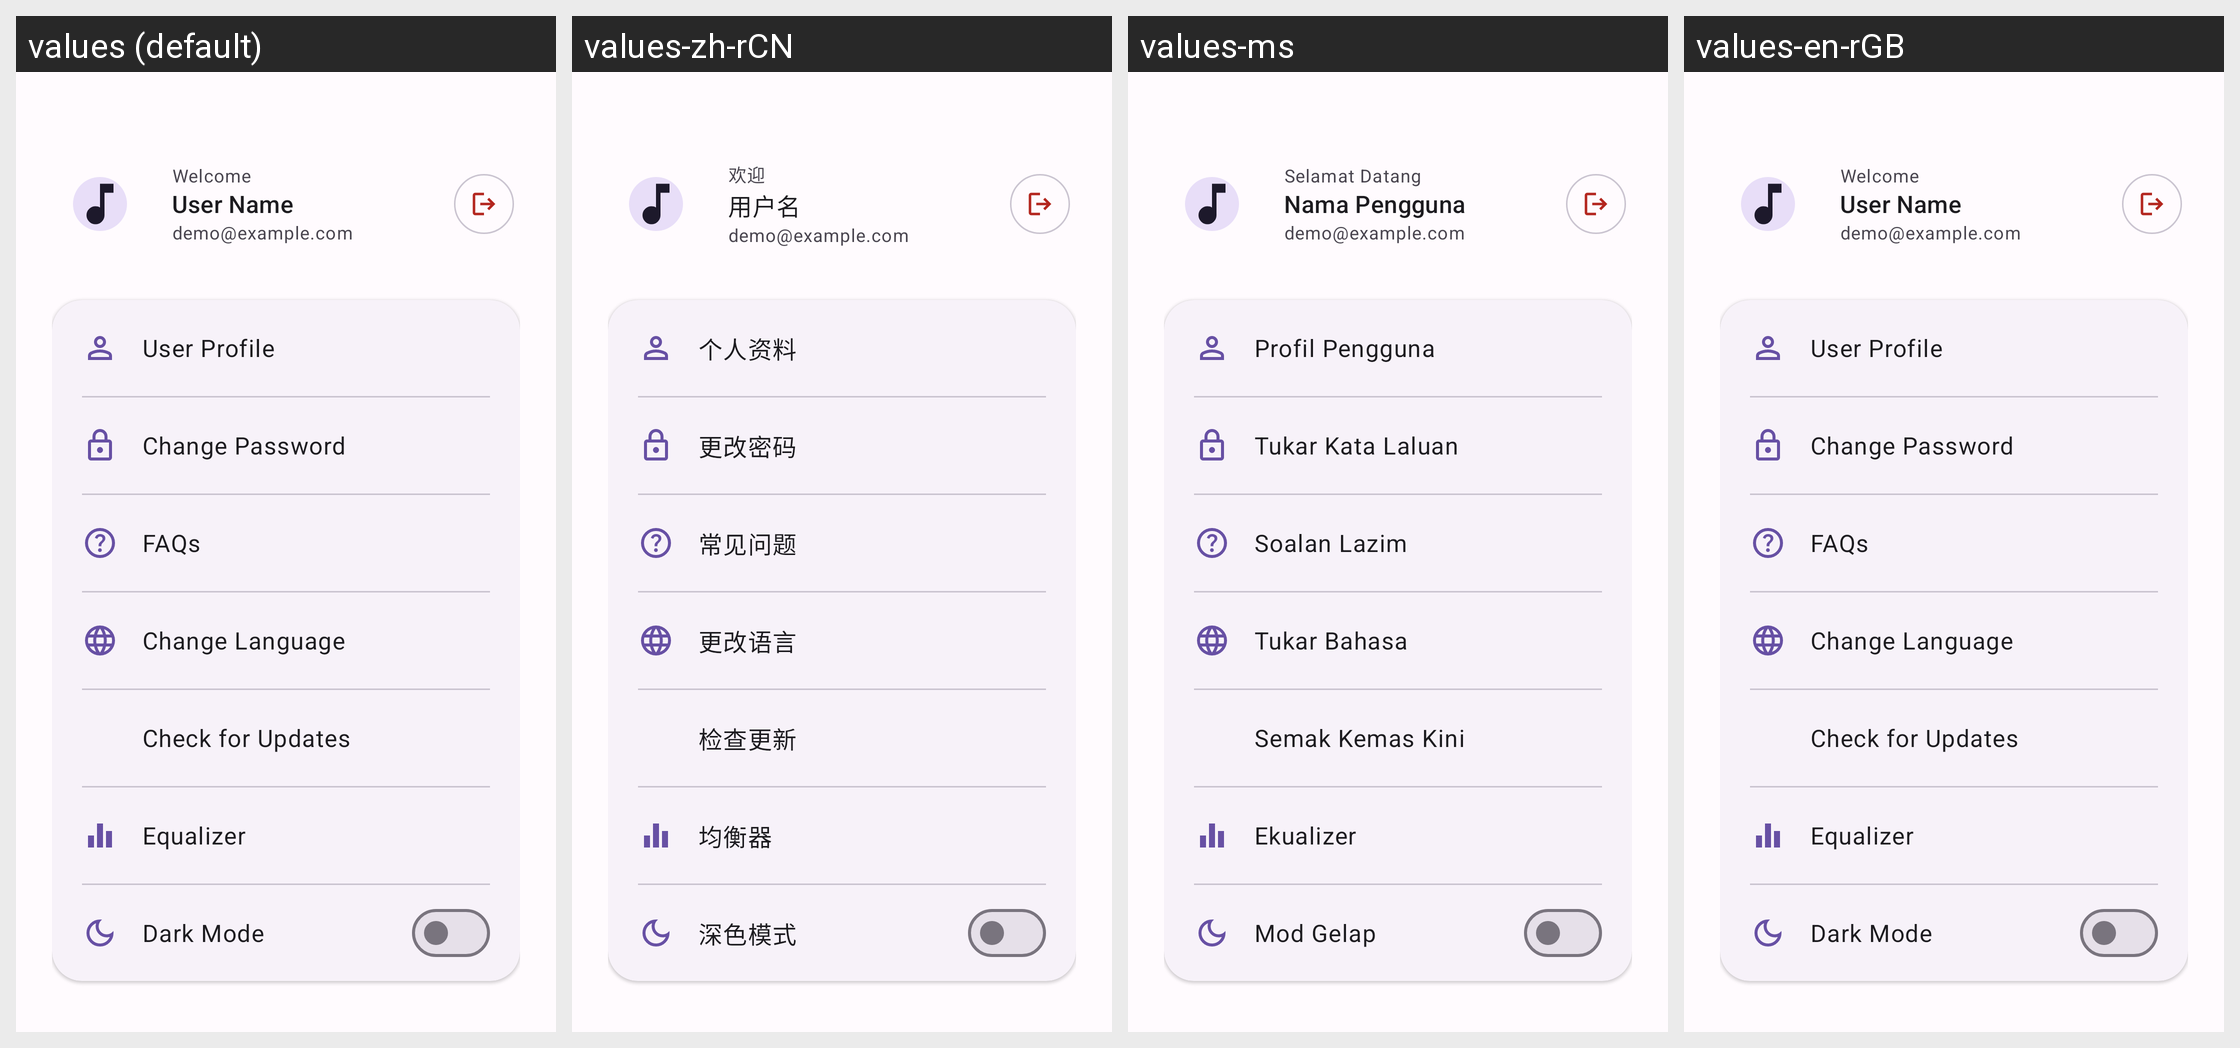

Here is an Android app screen in its default locale and in the app's own translations. Write out the translated-string differences for the strings that appear on this screen.
Android screen res/layout/fragment_settings.xml rendered under 4 locales, left to right: values (default), values-zh-rCN, values-ms, values-en-rGB. Device: Nexus 5 (rendered at 1080×1920; each locale shown at half size, 540×960, under a caption strip naming it); theme Theme.DamonHole.
Strings drawn on this screen, with the default value and each locale's value (text and hints the layout hard-codes, and strings that could not be matched under every locale, appear in the picture but are not listed):

welcome
  values: Welcome
  values-zh-rCN: 欢迎
  values-ms: Selamat Datang
  values-en-rGB: Welcome

default_user_name
  values: User Name
  values-zh-rCN: 用户名
  values-ms: Nama Pengguna
  values-en-rGB: User Name

default_email
  values: demo@example.com
  values-zh-rCN: demo@example.com
  values-ms: demo@example.com
  values-en-rGB: demo@example.com

user_profile
  values: User Profile
  values-zh-rCN: 个人资料
  values-ms: Profil Pengguna
  values-en-rGB: User Profile

change_password
  values: Change Password
  values-zh-rCN: 更改密码
  values-ms: Tukar Kata Laluan
  values-en-rGB: Change Password

faqs
  values: FAQs
  values-zh-rCN: 常见问题
  values-ms: Soalan Lazim
  values-en-rGB: FAQs

change_language
  values: Change Language
  values-zh-rCN: 更改语言
  values-ms: Tukar Bahasa
  values-en-rGB: Change Language

check_for_updates
  values: Check for Updates
  values-zh-rCN: 检查更新
  values-ms: Semak Kemas Kini
  values-en-rGB: Check for Updates

equalizer
  values: Equalizer
  values-zh-rCN: 均衡器
  values-ms: Ekualizer
  values-en-rGB: Equalizer

dark_mode
  values: Dark Mode
  values-zh-rCN: 深色模式
  values-ms: Mod Gelap
  values-en-rGB: Dark Mode
